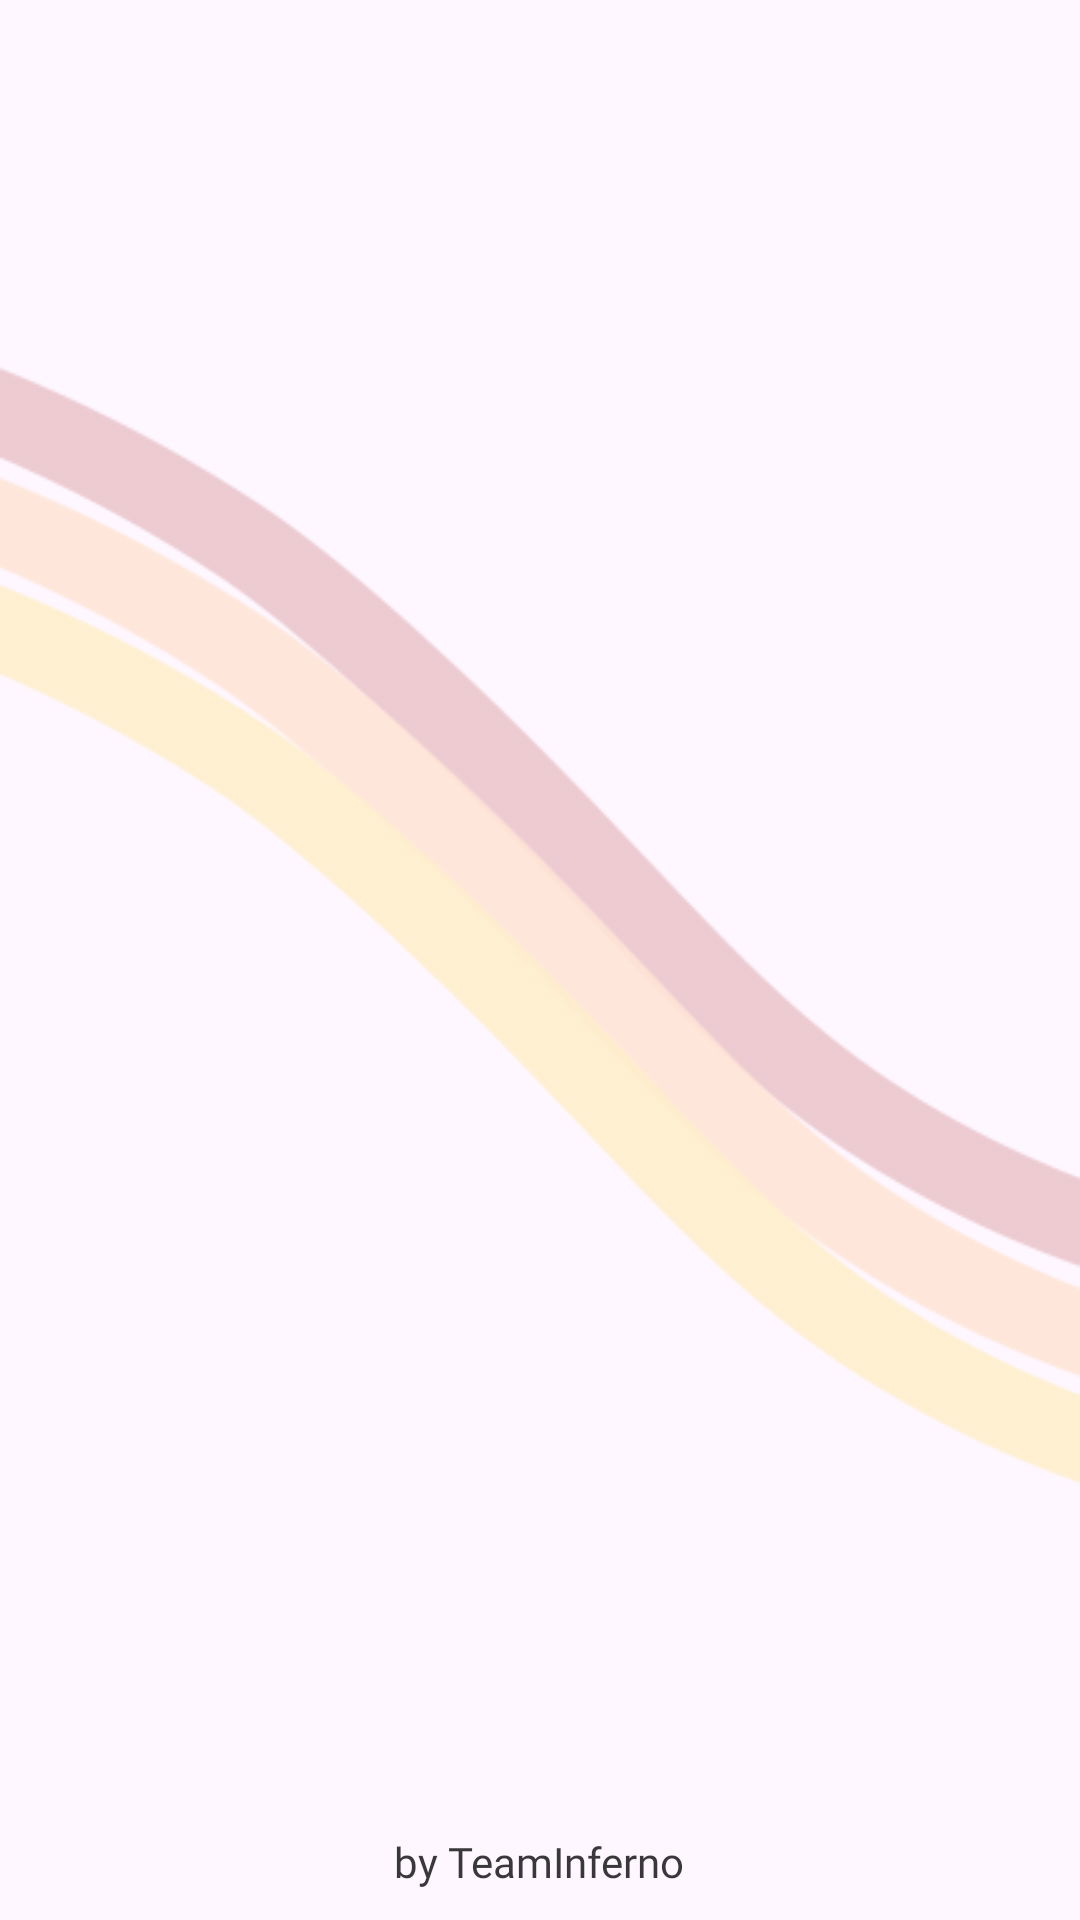

Layout XML and referenced resources for this Android screen:
<!-- AndroidManifest.xml: application theme Theme.RajarataCommunity -->
<!-- res/layout/activity_main.xml -->
<?xml version="1.0" encoding="utf-8"?>
<RelativeLayout xmlns:android="http://schemas.android.com/apk/res/android"
    xmlns:app="http://schemas.android.com/apk/res-auto"
    xmlns:tools="http://schemas.android.com/tools"
    android:layout_width="match_parent"
    android:layout_height="match_parent"
    tools:context=".MainActivity"
    android:background="@drawable/background">

    <ImageView
        android:id="@+id/imageView"
        android:layout_width="wrap_content"
        android:layout_height="wrap_content"
        app:srcCompat="@drawable/logo"
        android:layout_centerInParent="true"/>

    <TextView
        android:layout_width="wrap_content"
        android:layout_height="wrap_content"
        android:text="by TeamInferno"
        android:fontFamily="@font/rubik_medium"
        android:textColor="#C6000000"
        android:layout_alignParentBottom="true"
        android:layout_centerHorizontal="true"
        android:layout_margin="10dp"/>
</RelativeLayout>
<!-- resources referenced by this layout -->
<resources>
  <!-- drawable background: png bitmap (drawable, 17965 bytes) -->
  <style name="Theme.RajarataCommunity" parent="Base.Theme.RajarataCommunity" />
  <style name="Base.Theme.RajarataCommunity" parent="Theme.Material3.Light.NoActionBar">
          
  
          <item name="android:statusBarColor">@color/white</item>
      </style>
  <color name="white">#FFFFFFFF</color>
</resources>
